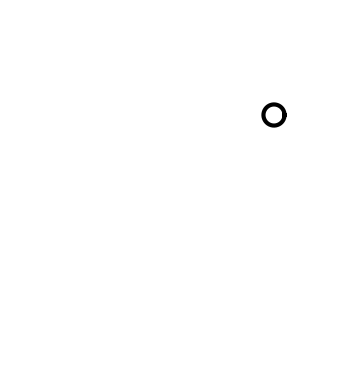

This figure's Python source:
# https://en.wikipedia.org/wiki/Swinging_Atwood%27s_machine
# upgrade code atwoodtwomass
# code ini tidak efisien
import numpy as np
import matplotlib.pyplot as plt
from matplotlib.animation import FuncAnimation


def parameter(mA: float = 6.0, mB: float = 2.0,
              g: float = 9.8, px: float = 0.0,
              py: float = 0.0, yA0: float = -1.0,
              xB0: float = -4.0) -> tuple:
    """
    Membuat parameter
    """
    a = (mA * g) / (mA + mB)
    L = (px - xB0) + (yA0 - py) + 5
    s = 0.5 * a
    return a, L, s, px, py


def step_frame(a: float, px: float = 0.0, xB0: float = -4.0) -> tuple:
    """
    Membuat frame
    """
    x_stop = px - 0.4
    max_s = x_stop - xB0
    dt = 0.03
    t_stop = np.sqrt(2 * max_s / a)
    frames = int(t_stop / dt)
    return x_stop, max_s, dt, t_stop, frames


def setup_plot(axis, px: float = 0.0, py: float = 0.0,
               R: float = 0.2):
    """
    Setup untuk plot
    """
    theta = np.linspace(0, 2*np.pi, 200)
    blockB, = axis.plot([], [], lw=4, color='blue')
    blockA, = axis.plot([], [], lw=4, color='red')

    rope_h, = axis.plot([], [], color='saddlebrown', lw=3)
    rope_v, = axis.plot([], [], color='saddlebrown', lw=3)

    labelB = axis.text(0, 0, "", fontsize=14, color="blue", weight="bold")
    labelA = axis.text(0, 0, "", fontsize=14, color="red",  weight="bold")

    axis.plot(px + R*np.cos(theta), py + R*np.sin(theta), color='black', lw=3)
    time_text = axis.text(0.02, 0.05, "", transform=axis.transAxes)
    return blockA, blockB, rope_h, rope_v, labelA, labelB, time_text


def setup_axis(axis):
    """
    Setup untuk axis
    """
    axis.set_xlim(-5, 1.5)
    axis.set_ylim(-5, 2)
    return axis


def update(i, dt, s, xB0, yA0, px,
           blockA, blockB, rope_h,
           rope_v, labelB, labelA, mA,
           mB, time_text):
    """
    Pembuatan frame to frame
    """
    t = i * dt
    s_new = s * t**2

    xB = xB0 + s_new
    yA = yA0 - s_new

    if xB >= px - 0.2:
        xB = px - 0.2
        yA = yA0 - ((xB - xB0))

    size = 0.25
    blockB.set_data(
        [xB-size, xB+size, xB+size, xB-size, xB-size],
        [0-size,  0-size,  0+size,  0+size,  0-size]
    )

    blockA.set_data(
        [-size, +size, +size, -size, -size],
        [yA-size, yA-size, yA+size, yA+size, yA-size]
    )

    rope_h.set_data([xB+size, px], [0, 0])
    rope_v.set_data([px, 0], [0, yA+size])

    labelA.set_position((0.4, yA))
    labelA.set_text(f"m = {mA} kg")

    labelB.set_position((xB, 0.4))
    labelB.set_text(f"m = {mB} kg")
    time_text.set_text(f"t = {t:.2f} s")
    return blockB, blockA, rope_h, rope_v, labelB, labelA, time_text


if __name__ == "__main__":
    mA: float = 6.0
    mB: float = 2.0
    yA0: float = -1.0
    xB0: float = -4.0
    fig, axis = plt.subplots()
    axis.set_aspect('equal')
    axis.axis('off')
    a, L, s, px, py = parameter()
    axis = setup_axis(axis)
    x_stop, max_s, dt, t_stop, frames = step_frame(a, px, xB0)
    blockA, blockB, rope_v, rope_h, labelA, labelB, time_text = setup_plot(axis
                                                                           )

    def init():
        """
        Kondisi awal
        """
        blockA.set_data([], [])
        blockB.set_data([], [])
        rope_h.set_data([], [])
        rope_v.set_data([], [])
        labelA.set_text("")
        labelB.set_text("")
        time_text.set_text("")
        return blockA, blockB, rope_h, rope_v, labelA, labelB, time_text

    ani = FuncAnimation(
        fig=fig,
        func=update,
        fargs=(
            dt, s, xB0, yA0, px,
            blockA, blockB, rope_h,
            rope_v, labelB, labelA, mA,
            mB, time_text),
        init_func=init,
        frames=frames,
        blit=False,
        repeat=False
    )

    plt.show()
